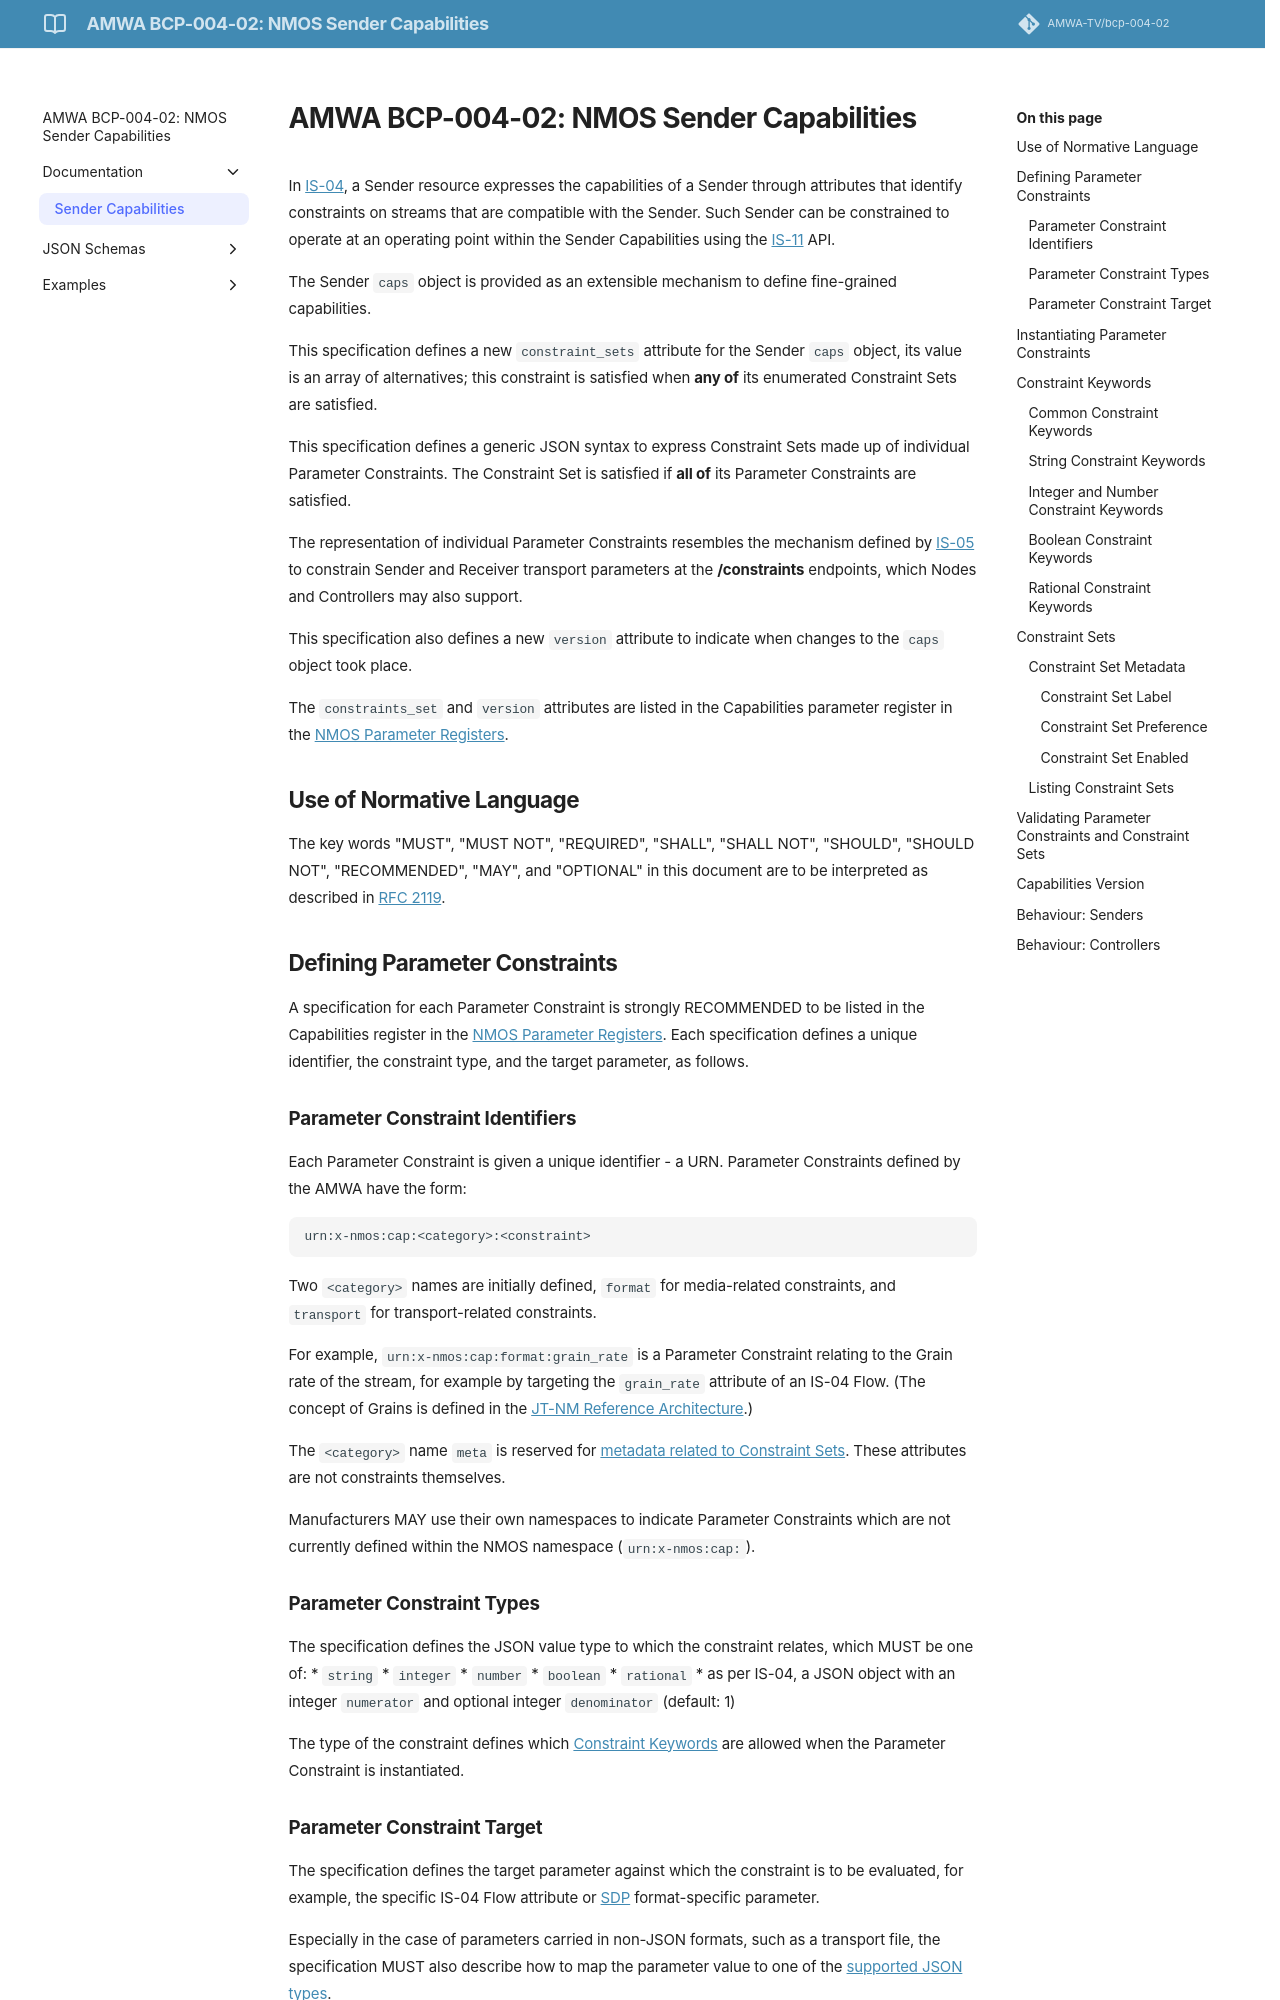

repository: AMWA-TV/bcp-004-02 · page: v1.0.0/Sender Capabilities/index.html · generator: jekyll

# AMWA BCP-004-02: NMOS Sender Capabilities

In [IS-04][], a Sender resource expresses the capabilities of a Sender through attributes that identify constraints on streams that are compatible with the Sender. Such Sender can be constrained to operate at an operating point within the Sender Capabilities using the [IS-11][] API.

The Sender `caps` object is provided as an extensible mechanism to define fine-grained capabilities.

This specification defines a new `constraint_sets` attribute for the Sender `caps` object, its value is an array of alternatives; this constraint is satisfied when **any of** its enumerated Constraint Sets are satisfied.

This specification defines a generic JSON syntax to express Constraint Sets made up of individual Parameter Constraints. The Constraint Set is satisfied if **all of** its Parameter Constraints are satisfied.

The representation of individual Parameter Constraints resembles the mechanism defined by [IS-05][] to constrain Sender and Receiver transport parameters at the **/constraints** endpoints, which Nodes and Controllers may also support.

This specification also defines a new `version` attribute to indicate when changes to the `caps` object took place.

The `constraints_set` and `version` attributes are listed in the Capabilities parameter register in the [NMOS Parameter Registers][].

## Use of Normative Language

The key words "MUST", "MUST NOT", "REQUIRED", "SHALL", "SHALL NOT", "SHOULD", "SHOULD NOT", "RECOMMENDED", "MAY", and "OPTIONAL" in this document are to be interpreted as described in [RFC 2119][RFC-2119].

## Defining Parameter Constraints

A specification for each Parameter Constraint is strongly RECOMMENDED to be listed in the Capabilities register in the [NMOS Parameter Registers][]. Each specification defines a unique identifier, the constraint type, and the target parameter, as follows.

### Parameter Constraint Identifiers

Each Parameter Constraint is given a unique identifier - a URN. Parameter Constraints defined by the AMWA have the form:
```
urn:x-nmos:cap:<category>:<constraint>
```

Two `<category>` names are initially defined, `format` for media-related constraints, and `transport` for transport-related constraints.

For example, `urn:x-nmos:cap:format:grain_rate` is a Parameter Constraint relating to the Grain rate of the stream, for example by targeting the  `grain_rate` attribute of an IS-04 Flow. (The concept of Grains is defined in the [JT-NM Reference Architecture][].)

The `<category>` name `meta` is reserved for [metadata related to Constraint Sets](#constraint-set-metadata). These attributes are not constraints themselves.

Manufacturers MAY use their own namespaces to indicate Parameter Constraints which are not currently defined within the NMOS namespace (`urn:x-nmos:cap:`).

### Parameter Constraint Types

The specification defines the JSON value type to which the constraint relates, which MUST be one of:
* `string`
* `integer`
* `number`
* `boolean`
* `rational`
  * as per IS-04, a JSON object with an integer `numerator` and optional integer `denominator` (default: 1)

The type of the constraint defines which [Constraint Keywords](#constraint-keywords) are allowed when the Parameter Constraint is instantiated.

### Parameter Constraint Target

The specification defines the target parameter against which the constraint is to be evaluated, for example, the specific IS-04 Flow attribute or [SDP][] format-specific parameter.

Especially in the case of parameters carried in non-JSON formats, such as a transport file, the specification MUST also describe how to map the parameter value to one of the [supported JSON types](#parameter-constraint-types).
